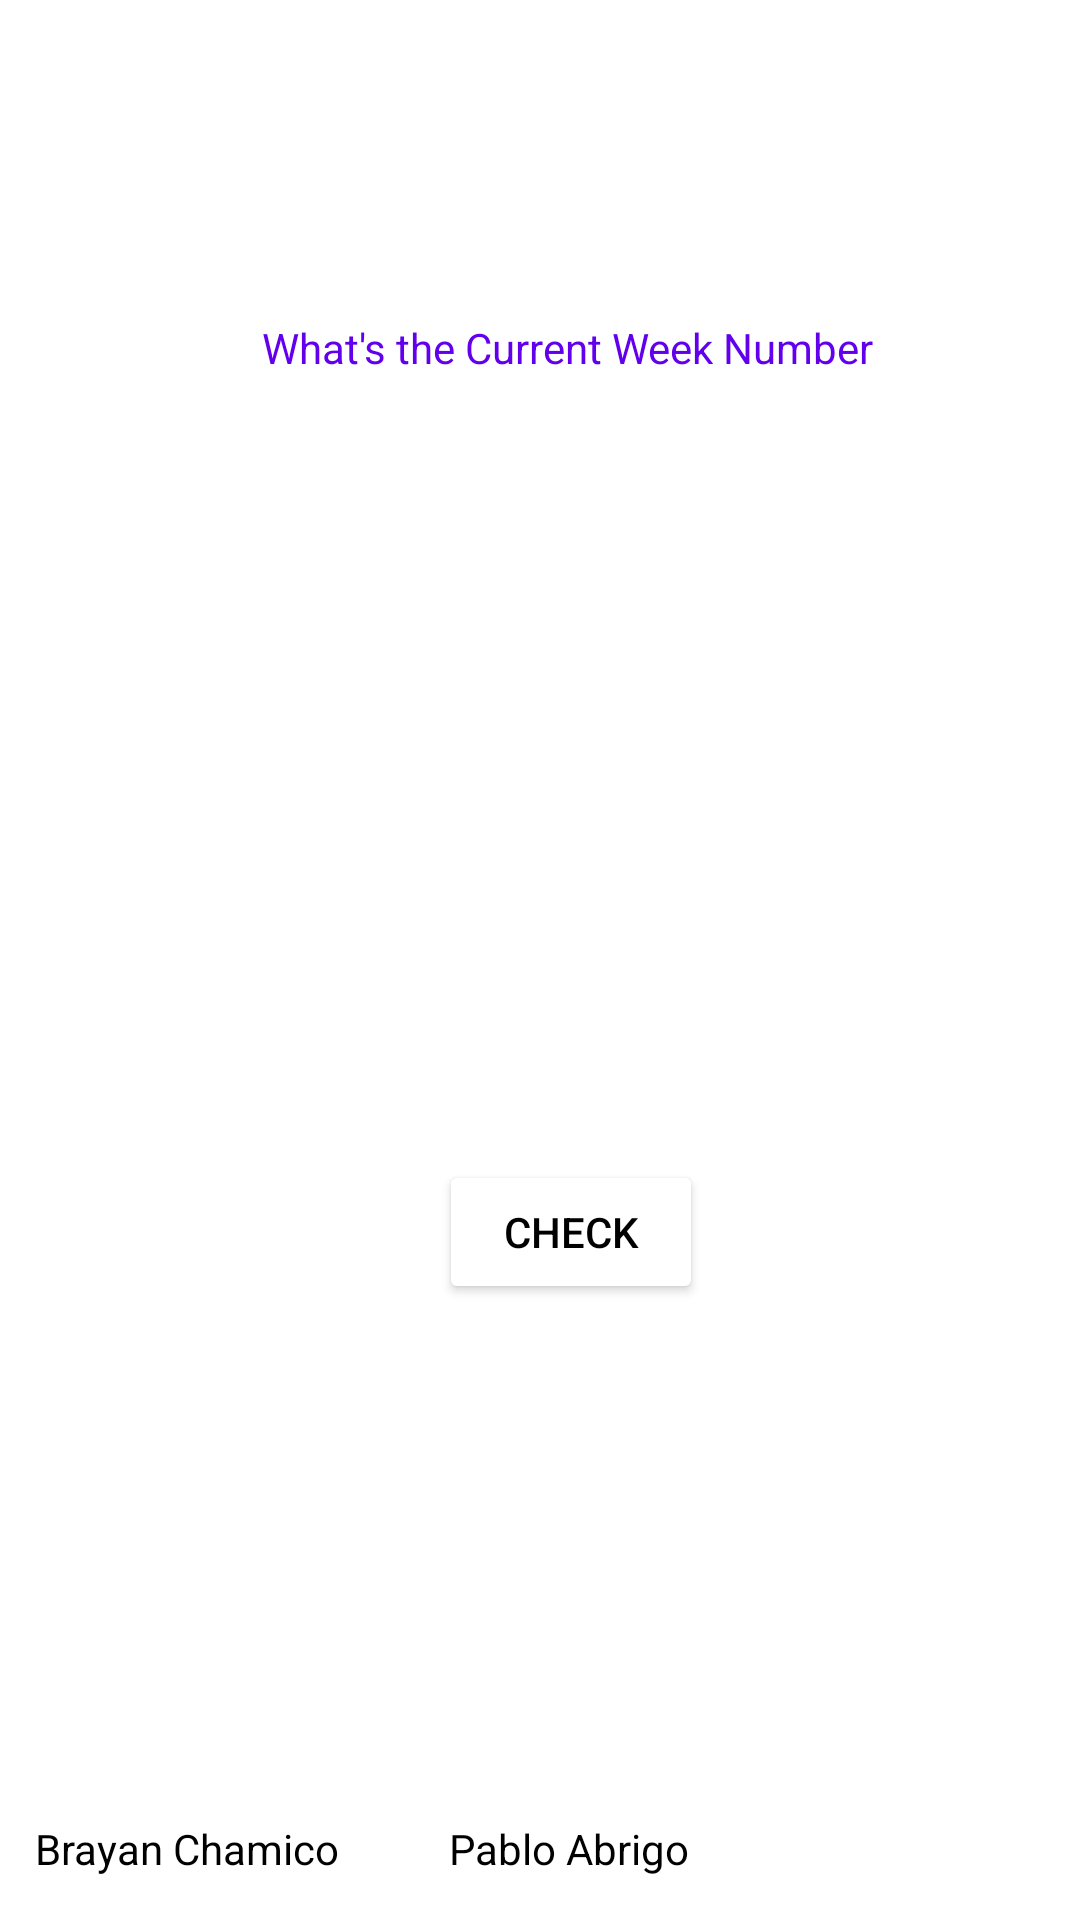

The Android layout XML behind this screen, and the referenced resources:
<!-- AndroidManifest.xml: application theme Theme.Grupal -->
<!-- res/layout/activity_main.xml -->
<?xml version="1.0" encoding="utf-8"?>
<androidx.constraintlayout.widget.ConstraintLayout xmlns:android="http://schemas.android.com/apk/res/android"
    xmlns:app="http://schemas.android.com/apk/res-auto"
    xmlns:tools="http://schemas.android.com/tools"
    android:layout_width="match_parent"
    android:layout_height="match_parent"
    tools:context=".MainActivity">

    <TextView
        android:layout_width="wrap_content"
        android:layout_height="wrap_content"
        android:backgroundTint="@color/white"
        android:text="What's the Current Week Number"
        android:textColor="@color/purple_500"
        app:layout_constraintBottom_toBottomOf="parent"
        app:layout_constraintHorizontal_bias="0.56"
        app:layout_constraintLeft_toLeftOf="parent"
        app:layout_constraintRight_toRightOf="parent"
        app:layout_constraintTop_toTopOf="parent"
        app:layout_constraintVertical_bias="0.171" />

    <Button
        android:id="@+id/PasarPAntallaInicial"
        android:layout_width="wrap_content"
        android:layout_height="wrap_content"
        android:backgroundTint="@color/white"
        android:text="Check"
        android:textColor="@color/black"
        app:layout_constraintBottom_toBottomOf="parent"
        app:layout_constraintHorizontal_bias="0.538"
        app:layout_constraintLeft_toLeftOf="parent"
        app:layout_constraintRight_toRightOf="parent"
        app:layout_constraintTop_toTopOf="parent"
        app:layout_constraintVertical_bias="0.653" />

    <EditText
        android:id="@+id/editTextTextPersonName"
        android:layout_width="wrap_content"
        android:layout_height="wrap_content"
        android:backgroundTint="@color/white"
        android:ems="10"
        android:inputType="textPersonName"
        android:text=""
        app:layout_constraintBottom_toBottomOf="parent"
        app:layout_constraintHorizontal_bias="0.656"
        app:layout_constraintLeft_toLeftOf="parent"
        app:layout_constraintRight_toRightOf="parent"
        app:layout_constraintTop_toTopOf="parent"
        app:layout_constraintVertical_bias="0.376" />

    <TextView
        android:id="@+id/textView2"
        android:layout_width="wrap_content"
        android:layout_height="wrap_content"
        android:text="Brayan Chamico           Pablo Abrigo"
        android:textColor="@color/black"
        app:layout_constraintBottom_toBottomOf="parent"
        app:layout_constraintHorizontal_bias="0.083"
        app:layout_constraintLeft_toLeftOf="parent"
        app:layout_constraintRight_toRightOf="parent"
        app:layout_constraintTop_toTopOf="parent"
        app:layout_constraintVertical_bias="0.977" />

    <TextView
        android:id="@+id/textView3"
        android:layout_width="wrap_content"
        android:layout_height="wrap_content"
        android:layout_marginStart="46dp"
        android:layout_marginTop="272dp"
        android:layout_marginEnd="28dp"
        android:layout_marginBottom="405dp"
        android:text="Number:"
        android:textColor="@color/black"
        app:layout_constraintBottom_toTopOf="@+id/textView2"
        app:layout_constraintEnd_toStartOf="@+id/editTextTextPersonName"
        app:layout_constraintHorizontal_bias="0.757"
        app:layout_constraintStart_toStartOf="parent"
        app:layout_constraintTop_toTopOf="parent"
        app:layout_constraintVertical_bias="0.399" />

</androidx.constraintlayout.widget.ConstraintLayout>
<!-- resources referenced by this layout -->
<resources>
  <style name="Theme.Grupal" parent="Theme.MaterialComponents.DayNight.DarkActionBar">
          
          <item name="colorPrimary">@color/purple_500</item>
          <item name="colorPrimaryVariant">@color/purple_700</item>
          <item name="colorOnPrimary">@color/white</item>
          
          <item name="colorSecondary">@color/teal_200</item>
          <item name="colorSecondaryVariant">@color/teal_700</item>
          <item name="colorOnSecondary">@color/black</item>
          
          <item name="android:statusBarColor" tools:targetApi="l">?attr/colorPrimaryVariant</item>
          
      </style>
  <!-- not gathered from this repository: default colours our renderer supplied (Android Studio template values) -->
  <color name="purple_500">#FF6200EE</color>
  <color name="purple_700">#FF3700B3</color>
  <color name="teal_200">#FF03DAC5</color>
  <color name="teal_700">#FF018786</color>
  <color name="black">#FF000000</color>
  <color name="white">#FFFFFFFF</color>
</resources>
